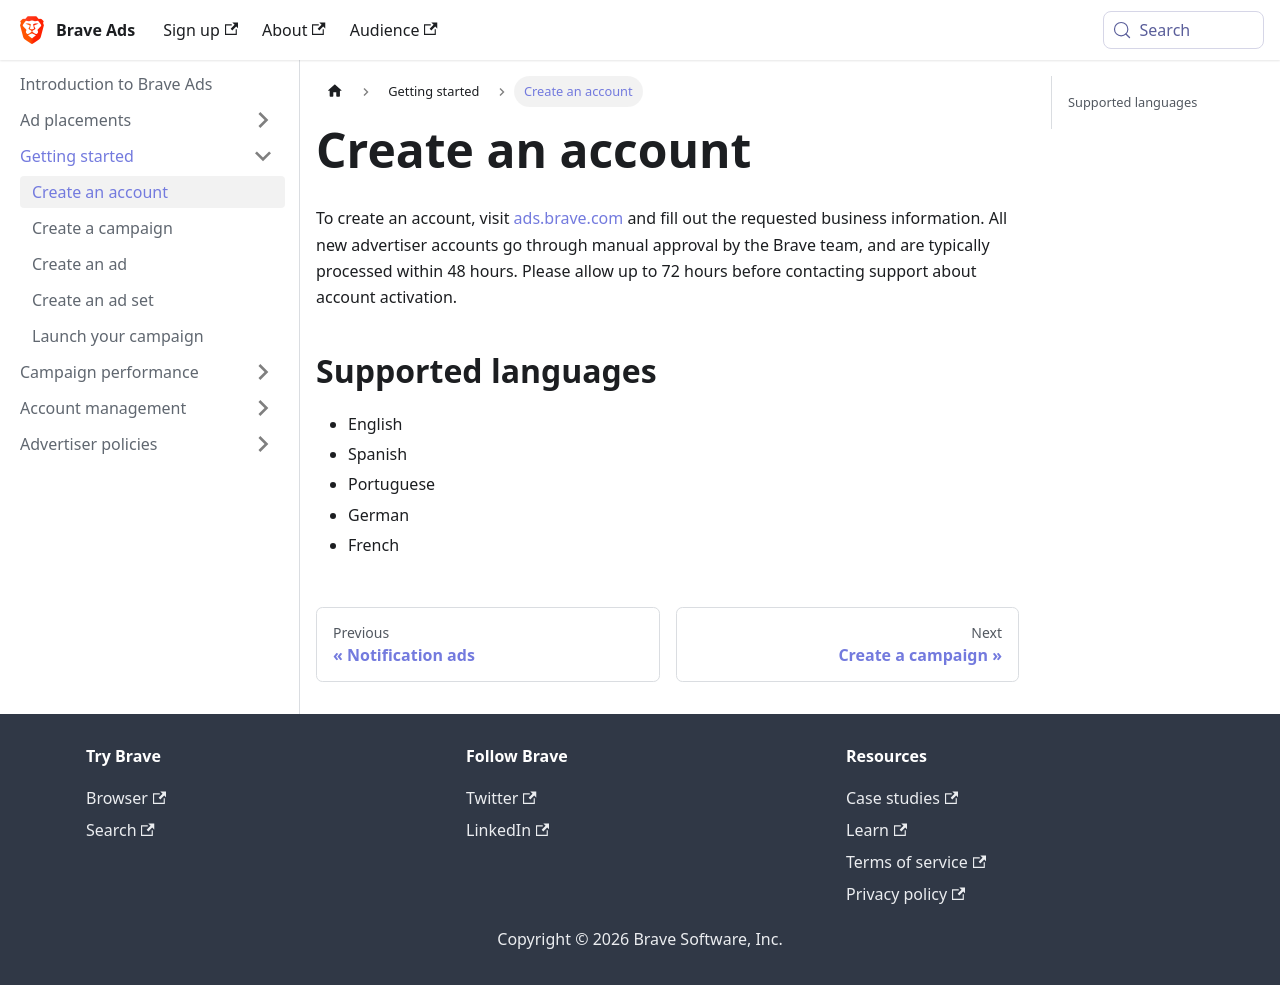

repository: brave/brave-ads-docs · page: getting-started/create-account/index.html · generator: docusaurus

---
sidebar_position: 1
---

# Create an account
To create an account, visit [ads.brave.com](https://ads.brave.com/) and fill out the requested business information. All new advertiser accounts go through manual approval by the Brave team, and are typically processed within 48 hours. Please allow up to 72 hours before contacting support about account activation.

## Supported languages
- English
- Spanish
- Portuguese
- German
- French
